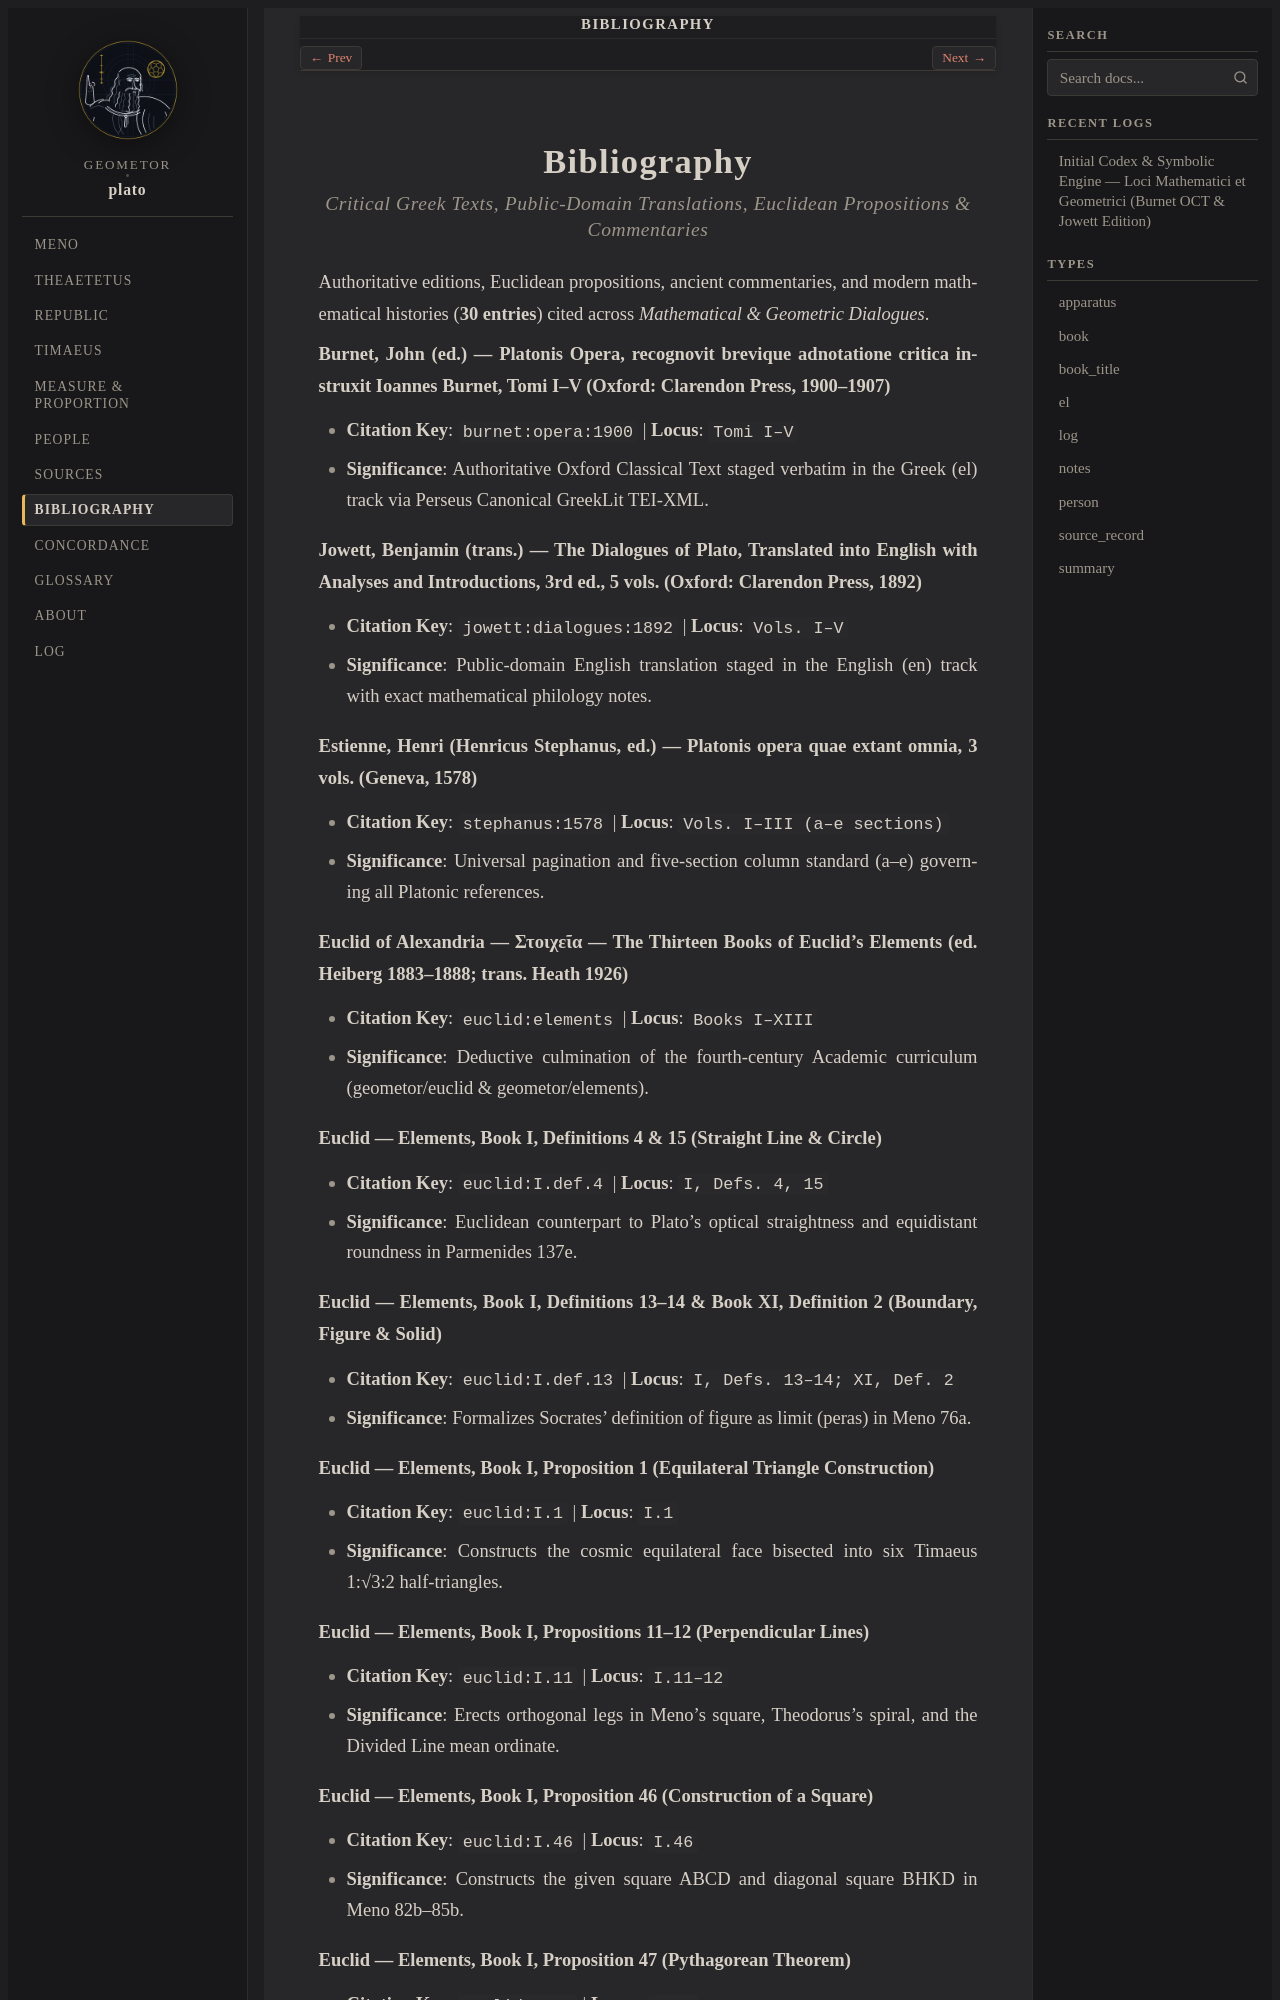

repository: geometor/plato · page: bibliography.html · generator: sphinx

:navigation: header
:order: 12
:nav_title: Bibliography
:layout: book
:type: apparatus
:title: Bibliography

.. _bibliography:

============
Bibliography
============

.. rubric:: Critical Greek Texts, Public-Domain Translations, Euclidean Propositions & Commentaries

Authoritative editions, Euclidean propositions, ancient commentaries, and modern mathematical histories (**30 entries**) cited across *Mathematical & Geometric Dialogues*.

.. _cite-burnet-opera-1900:

**Burnet, John (ed.) — Platonis Opera, recognovit brevique adnotatione critica instruxit Ioannes Burnet, Tomi I–V (Oxford: Clarendon Press, 1900–1907)**

- **Citation Key**: ``burnet:opera:1900``  |  **Locus**: ``Tomi I–V``
- **Significance**: Authoritative Oxford Classical Text staged verbatim in the Greek (el) track via Perseus Canonical GreekLit TEI-XML.

.. _cite-jowett-dialogues-1892:

**Jowett, Benjamin (trans.) — The Dialogues of Plato, Translated into English with Analyses and Introductions, 3rd ed., 5 vols. (Oxford: Clarendon Press, 1892)**

- **Citation Key**: ``jowett:dialogues:1892``  |  **Locus**: ``Vols. I–V``
- **Significance**: Public-domain English translation staged in the English (en) track with exact mathematical philology notes.

.. _cite-stephanus-1578:

**Estienne, Henri (Henricus Stephanus, ed.) — Platonis opera quae extant omnia, 3 vols. (Geneva, 1578)**

- **Citation Key**: ``stephanus:1578``  |  **Locus**: ``Vols. I–III (a–e sections)``
- **Significance**: Universal pagination and five-section column standard (a–e) governing all Platonic references.

.. _cite-euclid-elements:

**Euclid of Alexandria — Στοιχεῖα — The Thirteen Books of Euclid's Elements (ed. Heiberg 1883–1888; trans. Heath 1926)**

- **Citation Key**: ``euclid:elements``  |  **Locus**: ``Books I–XIII``
- **Significance**: Deductive culmination of the fourth-century Academic curriculum (geometor/euclid & geometor/elements).

.. _cite-euclid-i-def-4:

**Euclid — Elements, Book I, Definitions 4 & 15 (Straight Line & Circle)**

- **Citation Key**: ``euclid:I.def.4``  |  **Locus**: ``I, Defs. 4, 15``
- **Significance**: Euclidean counterpart to Plato's optical straightness and equidistant roundness in Parmenides 137e.

.. _cite-euclid-i-def-13:

**Euclid — Elements, Book I, Definitions 13–14 & Book XI, Definition 2 (Boundary, Figure & Solid)**

- **Citation Key**: ``euclid:I.def.13``  |  **Locus**: ``I, Defs. 13–14; XI, Def. 2``
- **Significance**: Formalizes Socrates' definition of figure as limit (peras) in Meno 76a.

.. _cite-euclid-i-1:

**Euclid — Elements, Book I, Proposition 1 (Equilateral Triangle Construction)**

- **Citation Key**: ``euclid:I.1``  |  **Locus**: ``I.1``
- **Significance**: Constructs the cosmic equilateral face bisected into six Timaeus 1:√3:2 half-triangles.

.. _cite-euclid-i-11:

**Euclid — Elements, Book I, Propositions 11–12 (Perpendicular Lines)**

- **Citation Key**: ``euclid:I.11``  |  **Locus**: ``I.11–12``
- **Significance**: Erects orthogonal legs in Meno's square, Theodorus's spiral, and the Divided Line mean ordinate.

.. _cite-euclid-i-46:

**Euclid — Elements, Book I, Proposition 46 (Construction of a Square)**
